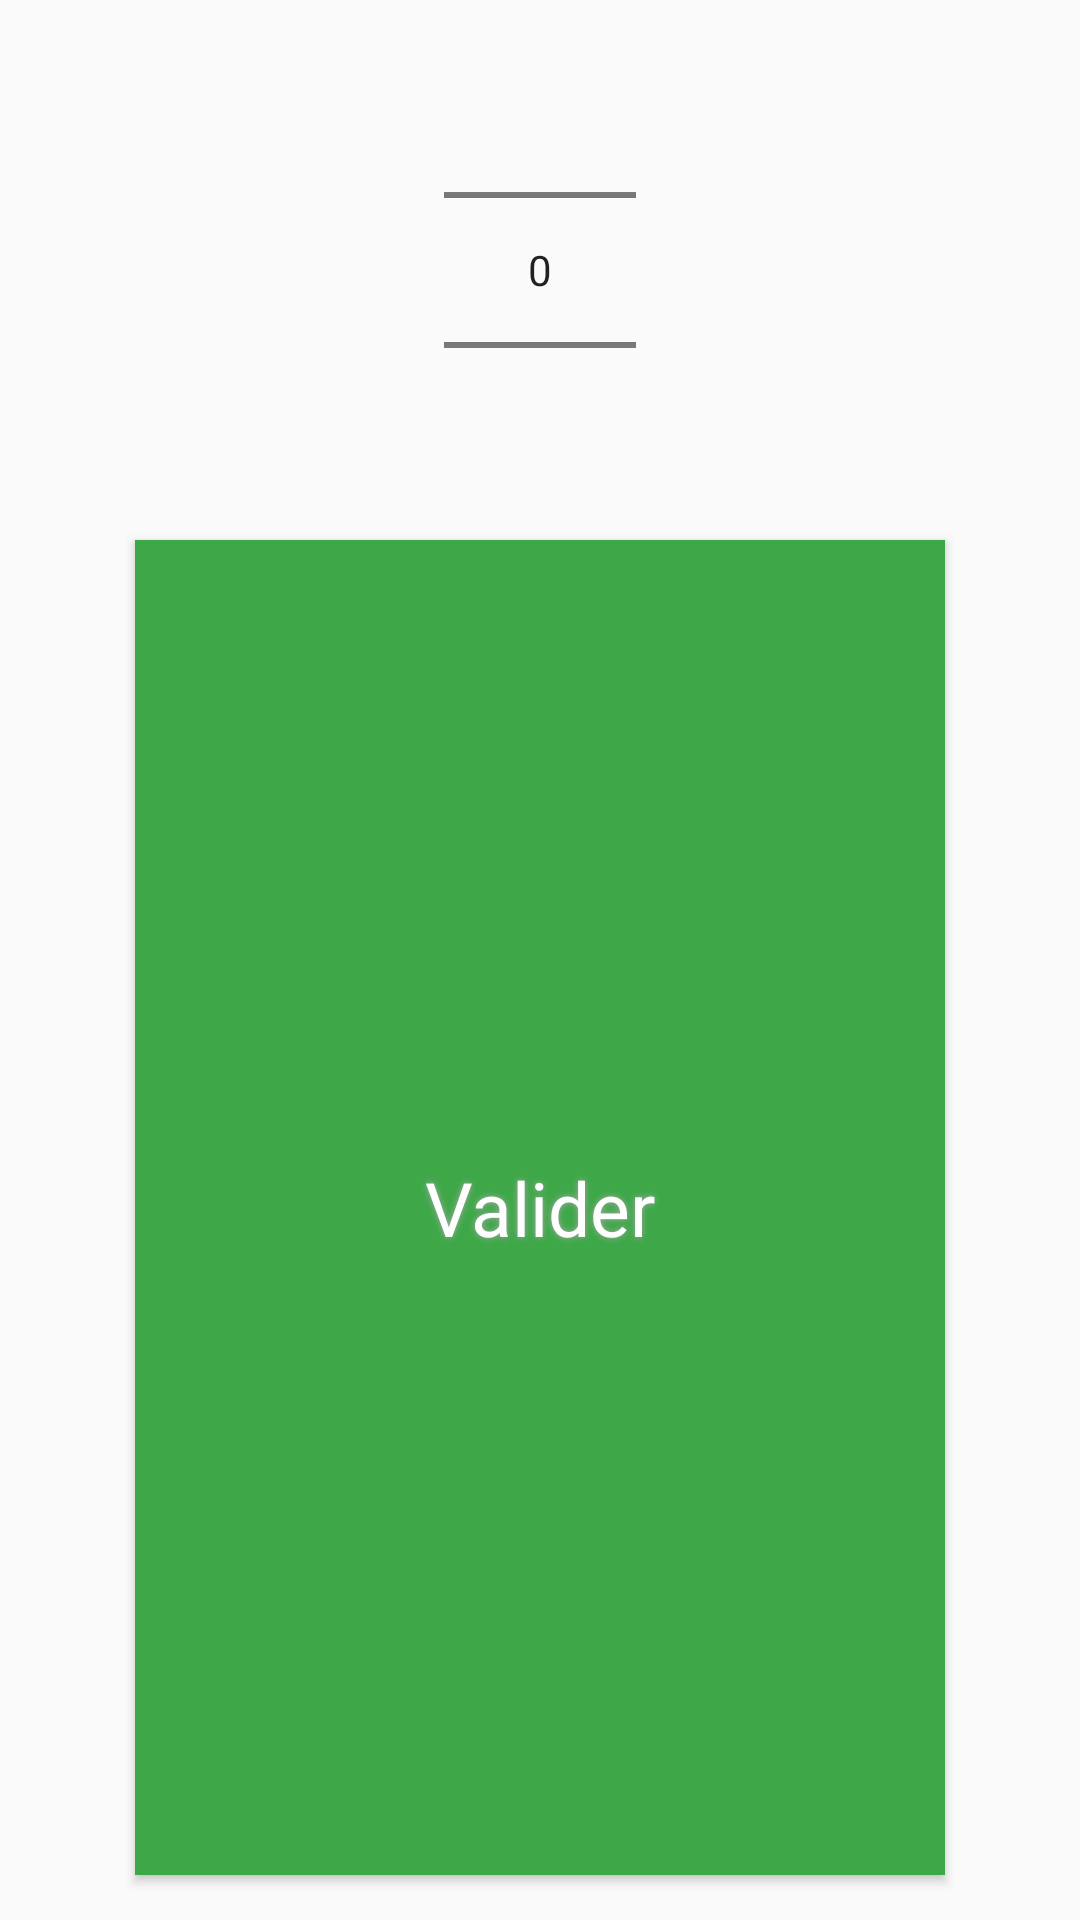

Layout XML and referenced resources for this Android screen:
<!-- AndroidManifest.xml: application theme AppTheme -->
<!-- res/layout/dialog_frag_repetition.xml -->
<?xml version="1.0" encoding="utf-8"?>
<LinearLayout xmlns:android="http://schemas.android.com/apk/res/android"
    android:layout_width="match_parent"
    android:layout_height="match_parent"
    android:orientation="vertical">

    <NumberPicker
        android:id="@+id/dialFragRepNumPicker"
        android:layout_width="wrap_content"
        android:layout_height="wrap_content"
        android:layout_gravity="center_horizontal" />

    <Button
        android:id="@+id/dialFragRepbtnOk"

        style="@style/txtButtonStyle"
        android:layout_width="wrap_content"
        android:layout_height="wrap_content"
        android:layout_gravity="center_horizontal"
        android:layout_marginBottom="15dp"
        android:layout_weight="1"
        android:background="@drawable/bouton"
        android:shadowColor="#A8A8A8"
        android:shadowDx="0"
        android:shadowDy="0"
        android:shadowRadius="5"
        android:singleLine="false"
        android:text="@string/dialogRep_Ok"
        android:textAppearance="@style/Base.TextAppearance.AppCompat.Display1"
        android:textSize="25sp" />
</LinearLayout>
<!-- resources referenced by this layout -->
<resources>
  <!-- drawable bouton (drawable) -->
  <?xml version="1.0" encoding="utf-8"?>
  <selector xmlns:android="http://schemas.android.com/apk/res/android">
      <item android:state_pressed="true" android:drawable="@drawable/buttonshapepressed" />
      <item android:state_enabled="true" android:drawable="@drawable/buttonshape" />
  </selector>
  <string name="dialogRep_Ok">Valider</string>
  <style name="txtButtonStyle">
          <item name="android:textColor">@color/WHITE</item>
      </style>
  <style name="AppTheme" parent="Theme.AppCompat.Light.DarkActionBar">
  
      </style>
  <!-- drawable buttonshapepressed (drawable) -->
  <?xml version="1.0" encoding="utf-8"?>
  <shape xmlns:android="http://schemas.android.com/apk/res/android"
      android:shape="rectangle">
      <corners android:radius="0dp" />
      <gradient
          android:angle="90"
          android:centerColor="#3EA849"
          android:centerX="35%"
          android:endColor="#3EA849"
          android:startColor="#3EA849"
          android:type="linear" />
      <size
          android:width="270dp"
          android:height="60dp" />
      <stroke
          android:width="8dp"
          android:color="#2E7D36" />
  </shape>
  <!-- drawable buttonshape (drawable) -->
  <?xml version="1.0" encoding="utf-8"?>
  <shape xmlns:android="http://schemas.android.com/apk/res/android"
      android:shape="rectangle">
      <corners android:radius="0dp" />
      <solid android:color="#3EA849" />
  
      <size
          android:width="270dp"
          android:height="60dp" />
      <stroke
          android:width="0dp"
          android:color="#2A313B" />
  </shape>
  <color name="WHITE">#ffffff</color>
</resources>
